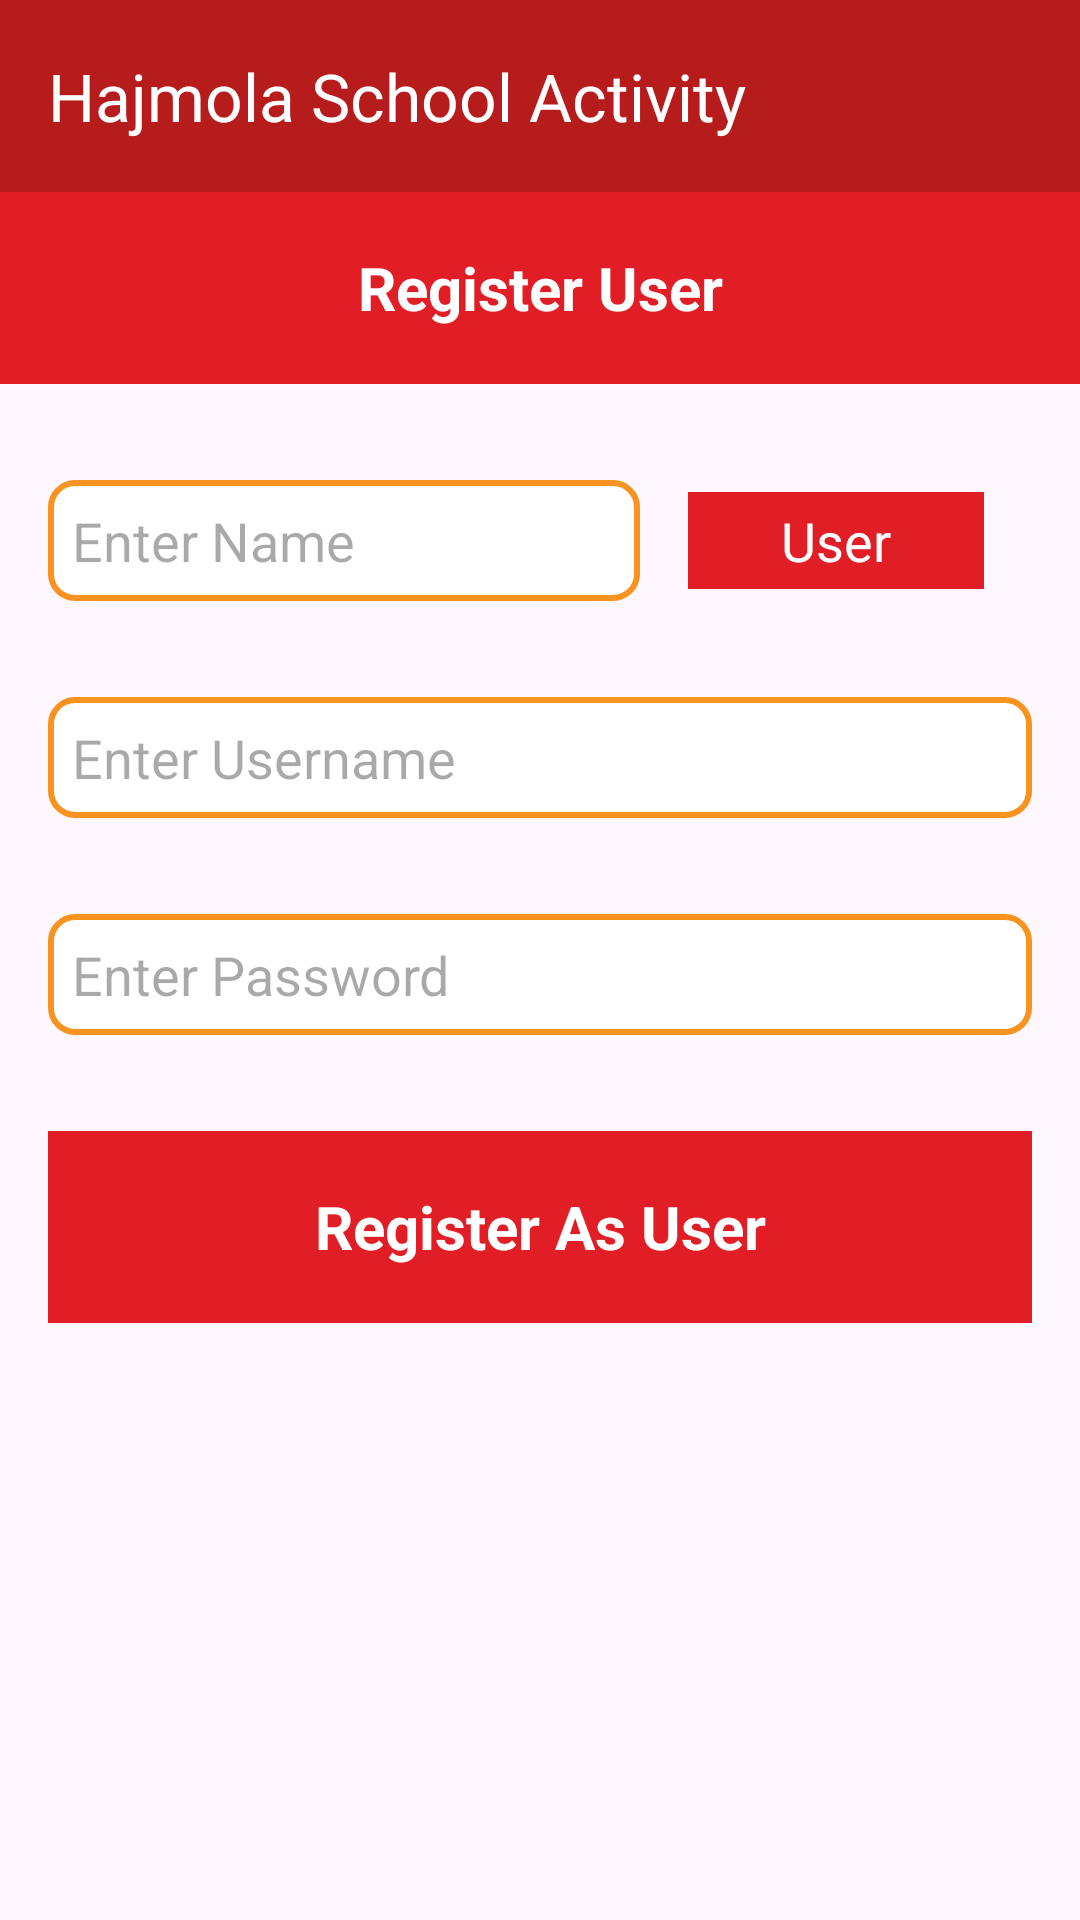

Reconstruct the res/layout file that produces this screen, plus the resources it refers to.
<!-- AndroidManifest.xml: application theme Theme.HajmolaUP -->
<!-- res/layout/fragment_register_user.xml -->
<?xml version="1.0" encoding="utf-8"?>
<androidx.constraintlayout.widget.ConstraintLayout xmlns:android="http://schemas.android.com/apk/res/android"
    xmlns:app="http://schemas.android.com/apk/res-auto"
    xmlns:tools="http://schemas.android.com/tools"
    android:layout_width="match_parent"
    android:layout_height="match_parent"
    tools:context=".fragments.LoginFragment">

    <androidx.appcompat.widget.Toolbar
        android:id="@+id/registerTopBar"
        android:layout_width="match_parent"
        android:layout_height="wrap_content"
        android:background="@color/colorPrimaryVariant"
        app:layout_constraintTop_toTopOf="parent"
        app:navigationIcon="@drawable/ic_arrow_back"
        app:title="Hajmola School Activity"
        app:titleTextColor="@color/white" />

    <androidx.appcompat.widget.AppCompatTextView
        android:id="@+id/registerHeaderTV"
        android:layout_width="match_parent"
        android:layout_height="64dp"
        android:background="@color/colorPrimary"
        android:gravity="center"
        android:paddingHorizontal="16dp"
        android:text="Register User"
        android:textColor="@color/white"
        android:textSize="20sp"
        android:textStyle="bold"
        app:layout_constraintTop_toBottomOf="@id/registerTopBar" />

    <LinearLayout
        android:id="@+id/nameTab"
        android:layout_width="match_parent"
        android:layout_height="wrap_content"
        android:layout_marginHorizontal="16dp"
        android:layout_marginVertical="32dp"
        android:orientation="horizontal"
        app:layout_constraintTop_toBottomOf="@id/registerHeaderTV">

        <androidx.appcompat.widget.AppCompatEditText
            android:id="@+id/nameET"
            android:layout_width="0dp"
            android:layout_height="wrap_content"
            android:layout_weight="2"
            android:textColor="@color/black"
            android:background="@drawable/bg_rectangle"
            android:hint="Enter Name" />

        <androidx.appcompat.widget.AppCompatTextView
            android:id="@+id/userRole"
            android:layout_width="0dp"
            android:layout_height="wrap_content"
            android:layout_weight="1"
            android:background="@color/colorPrimary"
            android:gravity="center"
            android:layout_marginHorizontal="16dp"
            android:paddingHorizontal="16dp"
            android:paddingVertical="4dp"
            android:layout_gravity="center"
            android:text="User"
            android:textColor="@color/white"
            android:textSize="18sp"/>

    </LinearLayout>

    <androidx.appcompat.widget.AppCompatEditText
        android:id="@+id/userNameET"
        android:layout_width="match_parent"
        android:layout_height="wrap_content"
        android:layout_marginHorizontal="16dp"
        android:layout_marginVertical="32dp"
        android:textColor="@color/black"
        android:background="@drawable/bg_rectangle"
        android:hint="Enter Username"
        app:layout_constraintTop_toBottomOf="@id/nameTab" />

    <androidx.appcompat.widget.AppCompatEditText
        android:id="@+id/passwordET"
        android:layout_width="match_parent"
        android:layout_height="wrap_content"
        android:layout_marginHorizontal="16dp"
        android:layout_marginVertical="32dp"
        android:background="@drawable/bg_rectangle"
        android:textColor="@color/black"
        android:hint="Enter Password"
        app:layout_constraintTop_toBottomOf="@id/userNameET" />

    <androidx.appcompat.widget.AppCompatTextView
        android:id="@+id/registerEnterTV"
        android:layout_width="match_parent"
        android:layout_height="64dp"
        android:layout_marginHorizontal="16dp"
        android:layout_marginTop="32dp"
        android:background="@color/colorPrimary"
        android:gravity="center"
        android:paddingHorizontal="16dp"
        android:text="Register As User"
        android:textColor="@color/white"
        android:textSize="20sp"
        android:textStyle="bold"
        app:layout_constraintTop_toBottomOf="@id/passwordET" />

</androidx.constraintlayout.widget.ConstraintLayout>
<!-- resources referenced by this layout -->
<resources>
  <color name="black">#FF000000</color>
  <color name="colorPrimary">#E11E26</color>
  <color name="colorPrimaryVariant">#B71C1C</color>
  <color name="white">#FFFFFFFF</color>
  <!-- drawable bg_rectangle (drawable) -->
  <?xml version="1.0" encoding="utf-8"?>
  <shape xmlns:android="http://schemas.android.com/apk/res/android"
      android:shape="rectangle">
  
      
      <solid android:color="#FFFFFF"/> 
  
      
      <stroke
          android:width="2dp"
          android:color="@color/colorSecondary"/> 
  
      
      <corners android:radius="8dp"/> 
  
      
      <padding
          android:left="8dp"
          android:top="8dp"
          android:right="8dp"
          android:bottom="8dp"/>
  </shape>
  <style name="Theme.HajmolaUP" parent="Base.Theme.HajmolaUP">
          <item name="android:statusBarColor">#E11E26</item>
      </style>
  <color name="colorSecondary">#F7931E</color>
  <style name="Base.Theme.HajmolaUP" parent="Theme.Material3.DayNight.NoActionBar">
          
          
      </style>
</resources>
